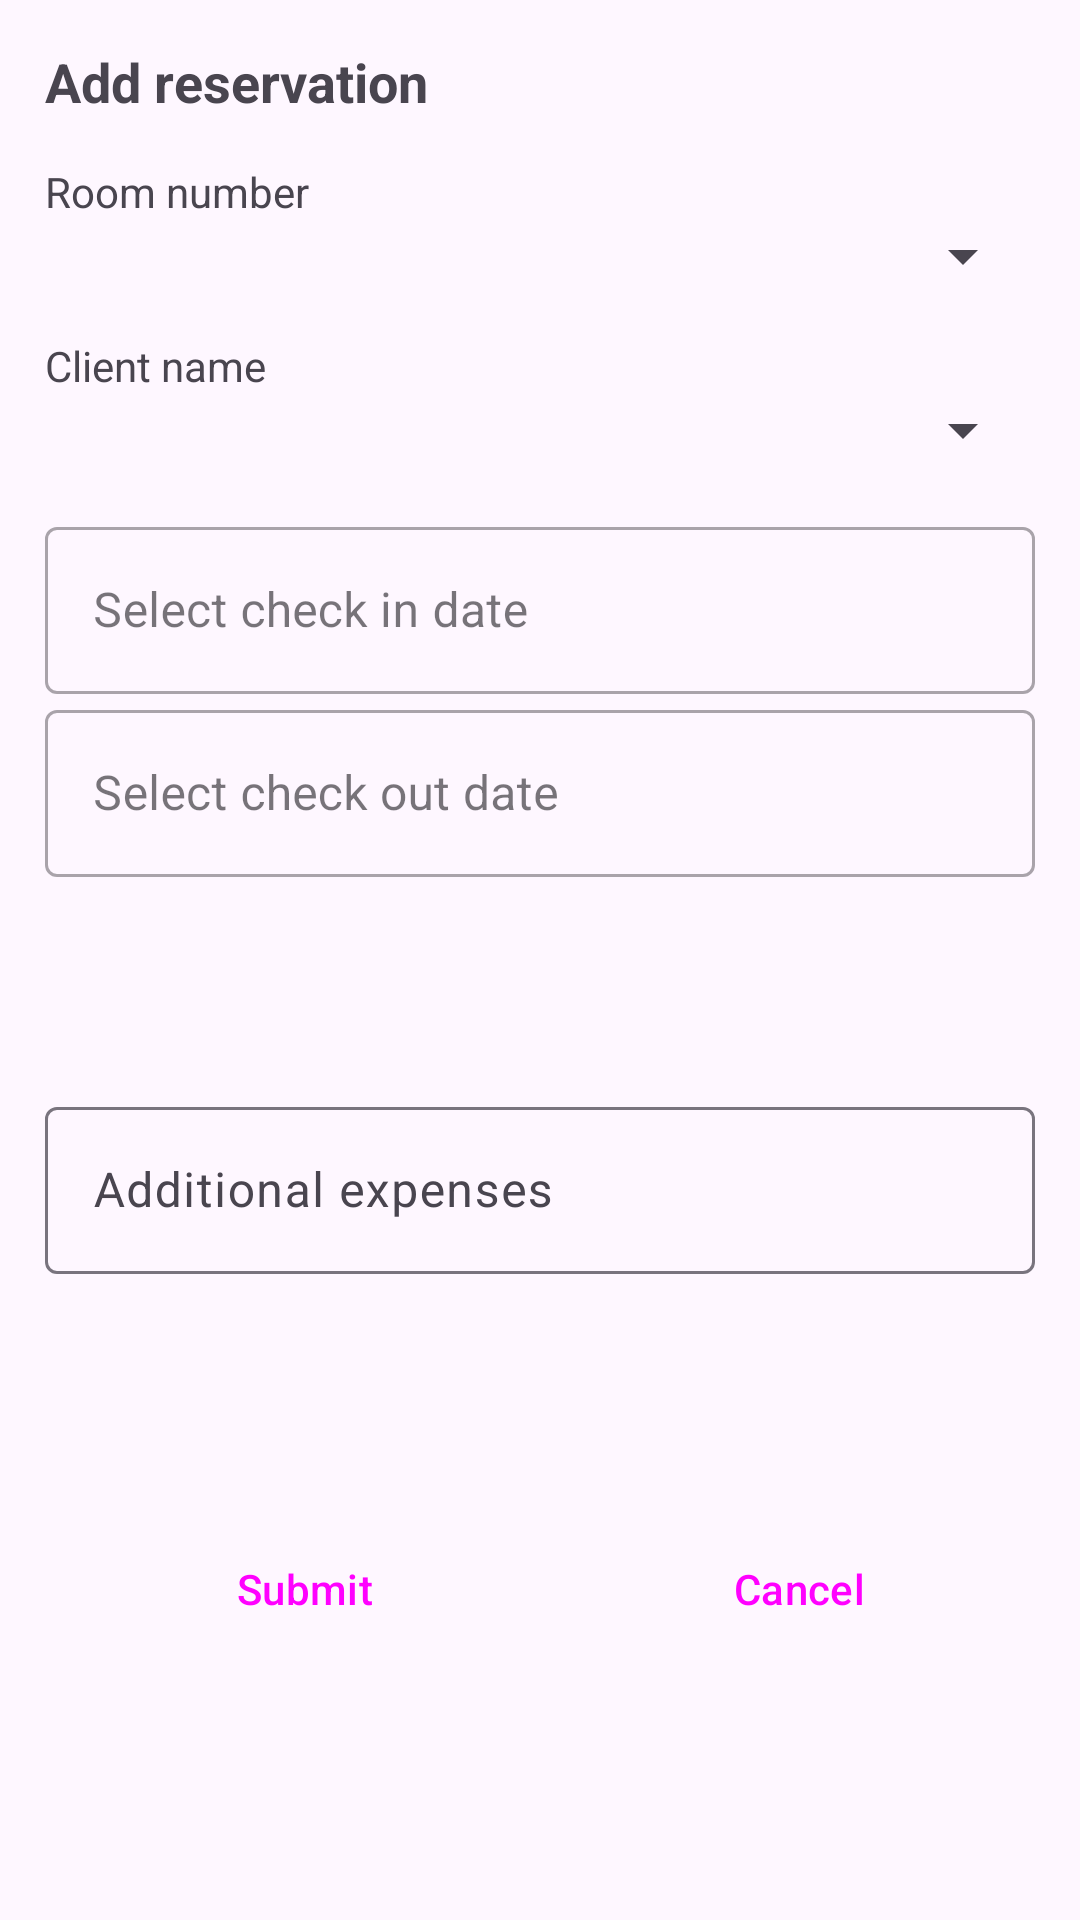

Write the Android layout XML for this screen, with the resource values it uses.
<!-- AndroidManifest.xml: application theme Theme.HotelRoom -->
<!-- res/layout/dialog_add_update_reservation.xml -->
<?xml version="1.0" encoding="utf-8"?>
<androidx.constraintlayout.widget.ConstraintLayout xmlns:android="http://schemas.android.com/apk/res/android"
    xmlns:app="http://schemas.android.com/apk/res-auto"
    xmlns:tools="http://schemas.android.com/tools"
    android:layout_width="match_parent"
    android:layout_height="wrap_content"
    android:padding="15dp">

    <TextView
        android:id="@+id/tv_add_update_reservation"
        android:layout_width="match_parent"
        android:layout_height="wrap_content"
        android:layout_marginBottom="10dp"
        android:text="@string/reservation_dialog_title"
        android:textSize="18sp"
        android:textStyle="bold"
        app:layout_constraintEnd_toEndOf="parent"
        app:layout_constraintStart_toStartOf="parent"
        app:layout_constraintTop_toTopOf="parent" />

    <TextView
        android:id="@+id/tv_room"
        android:layout_width="match_parent"
        android:layout_height="wrap_content"
        android:layout_marginTop="15dp"
        android:text="@string/room_number"
        app:layout_constraintEnd_toEndOf="parent"
        app:layout_constraintStart_toStartOf="parent"
        app:layout_constraintTop_toBottomOf="@+id/tv_add_update_reservation" />

    <Spinner
        android:id="@+id/sp_room"
        android:layout_width="match_parent"
        android:layout_height="wrap_content"
        app:layout_constraintEnd_toEndOf="parent"
        app:layout_constraintStart_toStartOf="parent"
        app:layout_constraintTop_toBottomOf="@+id/tv_room" />

    <TextView
        android:id="@+id/tv_client"
        android:layout_width="match_parent"
        android:layout_height="wrap_content"
        android:layout_marginTop="15dp"
        android:text="@string/client_name"
        app:layout_constraintEnd_toEndOf="parent"
        app:layout_constraintStart_toStartOf="parent"
        app:layout_constraintTop_toBottomOf="@+id/sp_room" />

    <Spinner
        android:id="@+id/sp_client"
        android:layout_width="match_parent"
        android:layout_height="wrap_content"
        app:layout_constraintEnd_toEndOf="parent"
        app:layout_constraintStart_toStartOf="parent"
        app:layout_constraintTop_toBottomOf="@+id/tv_client" />

    <com.google.android.material.textfield.TextInputLayout
        android:id="@+id/tf_date_time_check_in"
        style="@style/Widget.MaterialComponents.TextInputLayout.OutlinedBox"
        android:layout_width="match_parent"
        android:layout_height="wrap_content"
        android:layout_marginTop="15dp"
        android:hint="@string/select_date_check_in"
        app:layout_constraintEnd_toEndOf="parent"
        app:layout_constraintStart_toStartOf="parent"
        app:layout_constraintTop_toBottomOf="@+id/sp_client">

        <com.google.android.material.textfield.TextInputEditText
            android:id="@+id/et_date_time_check_in"
            android:layout_width="match_parent"
            android:layout_height="wrap_content"
            android:focusable="false"
            android:focusableInTouchMode="false"
            android:inputType="text"
            android:textColorHint="#8D6E63"
            tools:ignore="TextContrastCheck,VisualLintTextFieldSize" />

    </com.google.android.material.textfield.TextInputLayout>

    <com.google.android.material.textfield.TextInputLayout
        android:id="@+id/tf_date_time_check_out"
        style="@style/Widget.MaterialComponents.TextInputLayout.OutlinedBox"
        android:layout_width="match_parent"
        android:layout_height="wrap_content"
        android:hint="@string/select_date_check_out"
        app:layout_constraintEnd_toEndOf="parent"
        app:layout_constraintStart_toStartOf="parent"
        app:layout_constraintTop_toBottomOf="@+id/tf_date_time_check_in">

        <com.google.android.material.textfield.TextInputEditText
            android:id="@+id/et_date_time_check_out"
            android:layout_width="match_parent"
            android:layout_height="wrap_content"
            android:focusable="false"
            android:focusableInTouchMode="false"
            android:inputType="text"
            android:textColorHint="#8D6E63"
            tools:ignore="TextContrastCheck,VisualLintTextFieldSize" />

    </com.google.android.material.textfield.TextInputLayout>

    <com.google.android.material.textfield.TextInputLayout
        android:id="@+id/til_additional_expenses"
        android:layout_width="match_parent"
        android:layout_height="wrap_content"
        android:hint="@string/additional_expenses"
        app:layout_constraintBottom_toTopOf="@+id/layoutButton"
        app:layout_constraintEnd_toEndOf="parent"
        app:layout_constraintStart_toStartOf="parent"
        app:layout_constraintTop_toBottomOf="@+id/tf_date_time_check_out">

        <com.google.android.material.textfield.TextInputEditText
            android:id="@+id/et_additional_expenses"
            android:layout_width="match_parent"
            android:layout_height="wrap_content"
            android:inputType="number" />

    </com.google.android.material.textfield.TextInputLayout>

    <LinearLayout
        android:id="@+id/layoutButton"
        android:layout_width="match_parent"
        android:layout_height="wrap_content"
        android:layout_marginTop="10dp"
        android:orientation="horizontal"
        app:layout_constraintBottom_toBottomOf="parent"
        app:layout_constraintEnd_toEndOf="parent"
        app:layout_constraintStart_toStartOf="parent"
        app:layout_constraintTop_toBottomOf="@+id/til_additional_expenses">

        <Button
            android:id="@+id/btn_submit"
            style="?android:attr/buttonBarButtonStyle"
            android:layout_width="0dp"
            android:layout_height="wrap_content"
            android:layout_weight="1"
            android:text="@string/submit" />

        <Button
            android:id="@+id/btn_cancel"
            style="?android:attr/buttonBarButtonStyle"
            android:layout_width="0dp"
            android:layout_height="wrap_content"
            android:layout_weight="1"
            android:text="@string/cancel" />
    </LinearLayout>
</androidx.constraintlayout.widget.ConstraintLayout>
<!-- resources referenced by this layout -->
<resources>
  <string name="additional_expenses">Additional expenses</string>
  <string name="cancel">Cancel</string>
  <string name="client_name">Client name</string>
  <string name="reservation_dialog_title">Add reservation</string>
  <string name="room_number">Room number</string>
  <string name="select_date_check_in">Select check in date</string>
  <string name="select_date_check_out">Select check out date</string>
  <string name="submit">Submit</string>
  <style name="Theme.HotelRoom" parent="Base.Theme.HotelRoom" />
  <style name="Base.Theme.HotelRoom" parent="Theme.Material3.DayNight.NoActionBar">
          
          
      </style>
</resources>
